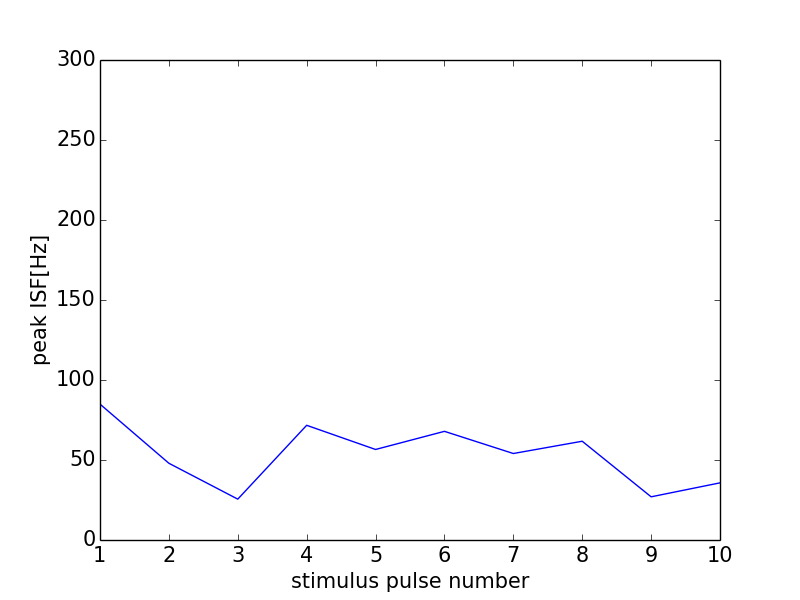

Source data for this figure (header and first rows):
0, 0.0
0, 0
1, 84.93
2, 47.96
3, 25.54
4, 71.68
5, 56.58
6, 67.91
7, 54.05
8, 61.73
9, 26.99
10, 35.71
11, 0
